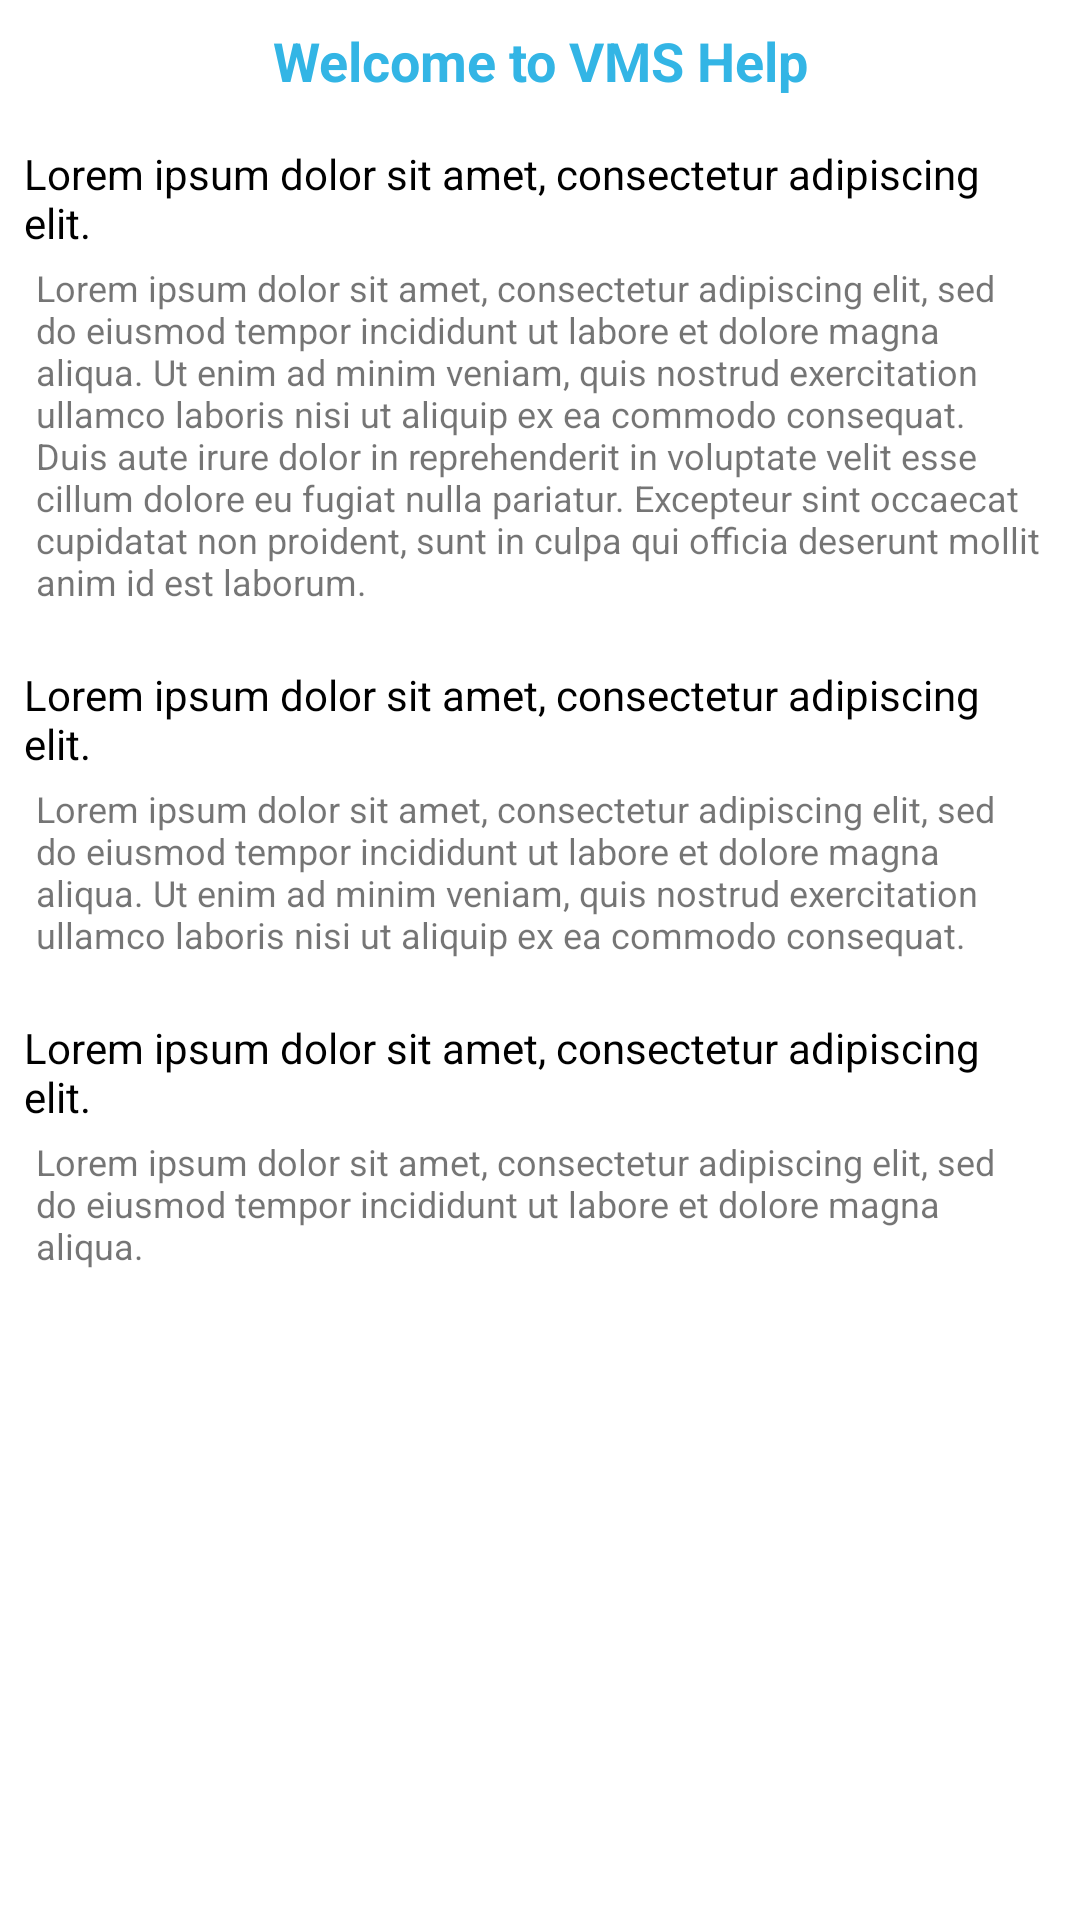

Android layout source for this screen:
<!-- AndroidManifest.xml: application theme Theme.VMSApp -->
<!-- res/layout/activity_help.xml -->
<?xml version="1.0" encoding="utf-8"?>
<LinearLayout xmlns:android="http://schemas.android.com/apk/res/android"
    xmlns:tools="http://schemas.android.com/tools"
    android:layout_width="match_parent"
    android:layout_height="match_parent"
    android:orientation="vertical"
    android:padding="8dp"
    tools:context="com.akr.vmsapp.gen.HelpActivity">

    <TextView
        android:layout_width="match_parent"
        android:layout_height="wrap_content"
        android:layout_gravity="center"
        android:gravity="center"
        android:text="Welcome to VMS Help"
        android:textColor="@android:color/holo_blue_light"
        android:textSize="18sp"
        android:textStyle="bold" />

    <TextView
        android:layout_width="match_parent"
        android:layout_height="wrap_content"
        android:paddingTop="16dp"
        android:text="@string/lorem_i"
        android:textColor="@color/black" />

    <TextView
        android:layout_width="match_parent"
        android:layout_height="wrap_content"
        android:padding="4dp"
        android:text="@string/lorem_ipsum"
        android:textSize="12sp" />



    <TextView
        android:layout_width="match_parent"
        android:layout_height="wrap_content"
        android:paddingTop="16dp"
        android:text="@string/lorem_i"
        android:textColor="@color/black" />

    <TextView
        android:layout_width="match_parent"
        android:layout_height="wrap_content"
        android:padding="4dp"
        android:text="@string/lorem_ips"
        android:textSize="12sp" />



    <TextView
        android:layout_width="match_parent"
        android:layout_height="wrap_content"
        android:paddingTop="16dp"
        android:text="@string/lorem_i"
        android:textColor="@color/black" />

    <TextView
        android:layout_width="match_parent"
        android:layout_height="wrap_content"
        android:padding="4dp"
        android:text="@string/lorem_ip"
        android:textSize="12sp" />
</LinearLayout>
<!-- resources referenced by this layout -->
<resources>
  <color name="black">#FF000000</color>
  <string name="lorem_i">Lorem ipsum dolor sit amet, consectetur adipiscing elit.
      </string>
  <string name="lorem_ip">Lorem ipsum dolor sit amet, consectetur adipiscing elit, sed do
          eiusmod tempor incididunt ut labore et dolore magna aliqua.
      </string>
  <string name="lorem_ips">Lorem ipsum dolor sit amet, consectetur adipiscing elit, sed do
          eiusmod tempor incididunt ut labore et dolore magna aliqua. Ut enim ad minim veniam, quis
          nostrud exercitation ullamco laboris nisi ut aliquip ex ea commodo consequat.
      </string>
  <string name="lorem_ipsum">Lorem ipsum dolor sit amet, consectetur adipiscing elit, sed do
          eiusmod tempor incididunt ut labore et dolore magna aliqua. Ut enim ad minim veniam, quis
          nostrud exercitation ullamco laboris nisi ut aliquip ex ea commodo consequat. Duis aute
          irure dolor in reprehenderit in voluptate velit esse cillum dolore eu fugiat nulla
          pariatur. Excepteur sint occaecat cupidatat non proident, sunt in culpa qui officia
          deserunt mollit anim id est laborum.
      </string>
  <style name="Theme.VMSApp" parent="Theme.MaterialComponents.DayNight.DarkActionBar">
          
          <item name="colorPrimary">@color/purple_500</item>
          <item name="colorPrimaryVariant">@color/purple_700</item>
          <item name="colorOnPrimary">@color/white</item>
          
          <item name="colorSecondary">@color/teal_200</item>
          <item name="colorSecondaryVariant">@color/teal_700</item>
          <item name="colorOnSecondary">@color/black</item>
          
          <item name="android:statusBarColor" tools:targetApi="l">?attr/colorPrimaryVariant</item>
          
      </style>
  <color name="purple_500">#FF6200EE</color>
  <color name="purple_700">#FF3700B3</color>
  <color name="white">#FFFFFFFF</color>
  <color name="teal_200">#FF03DAC5</color>
  <color name="teal_700">#FF018786</color>
</resources>
